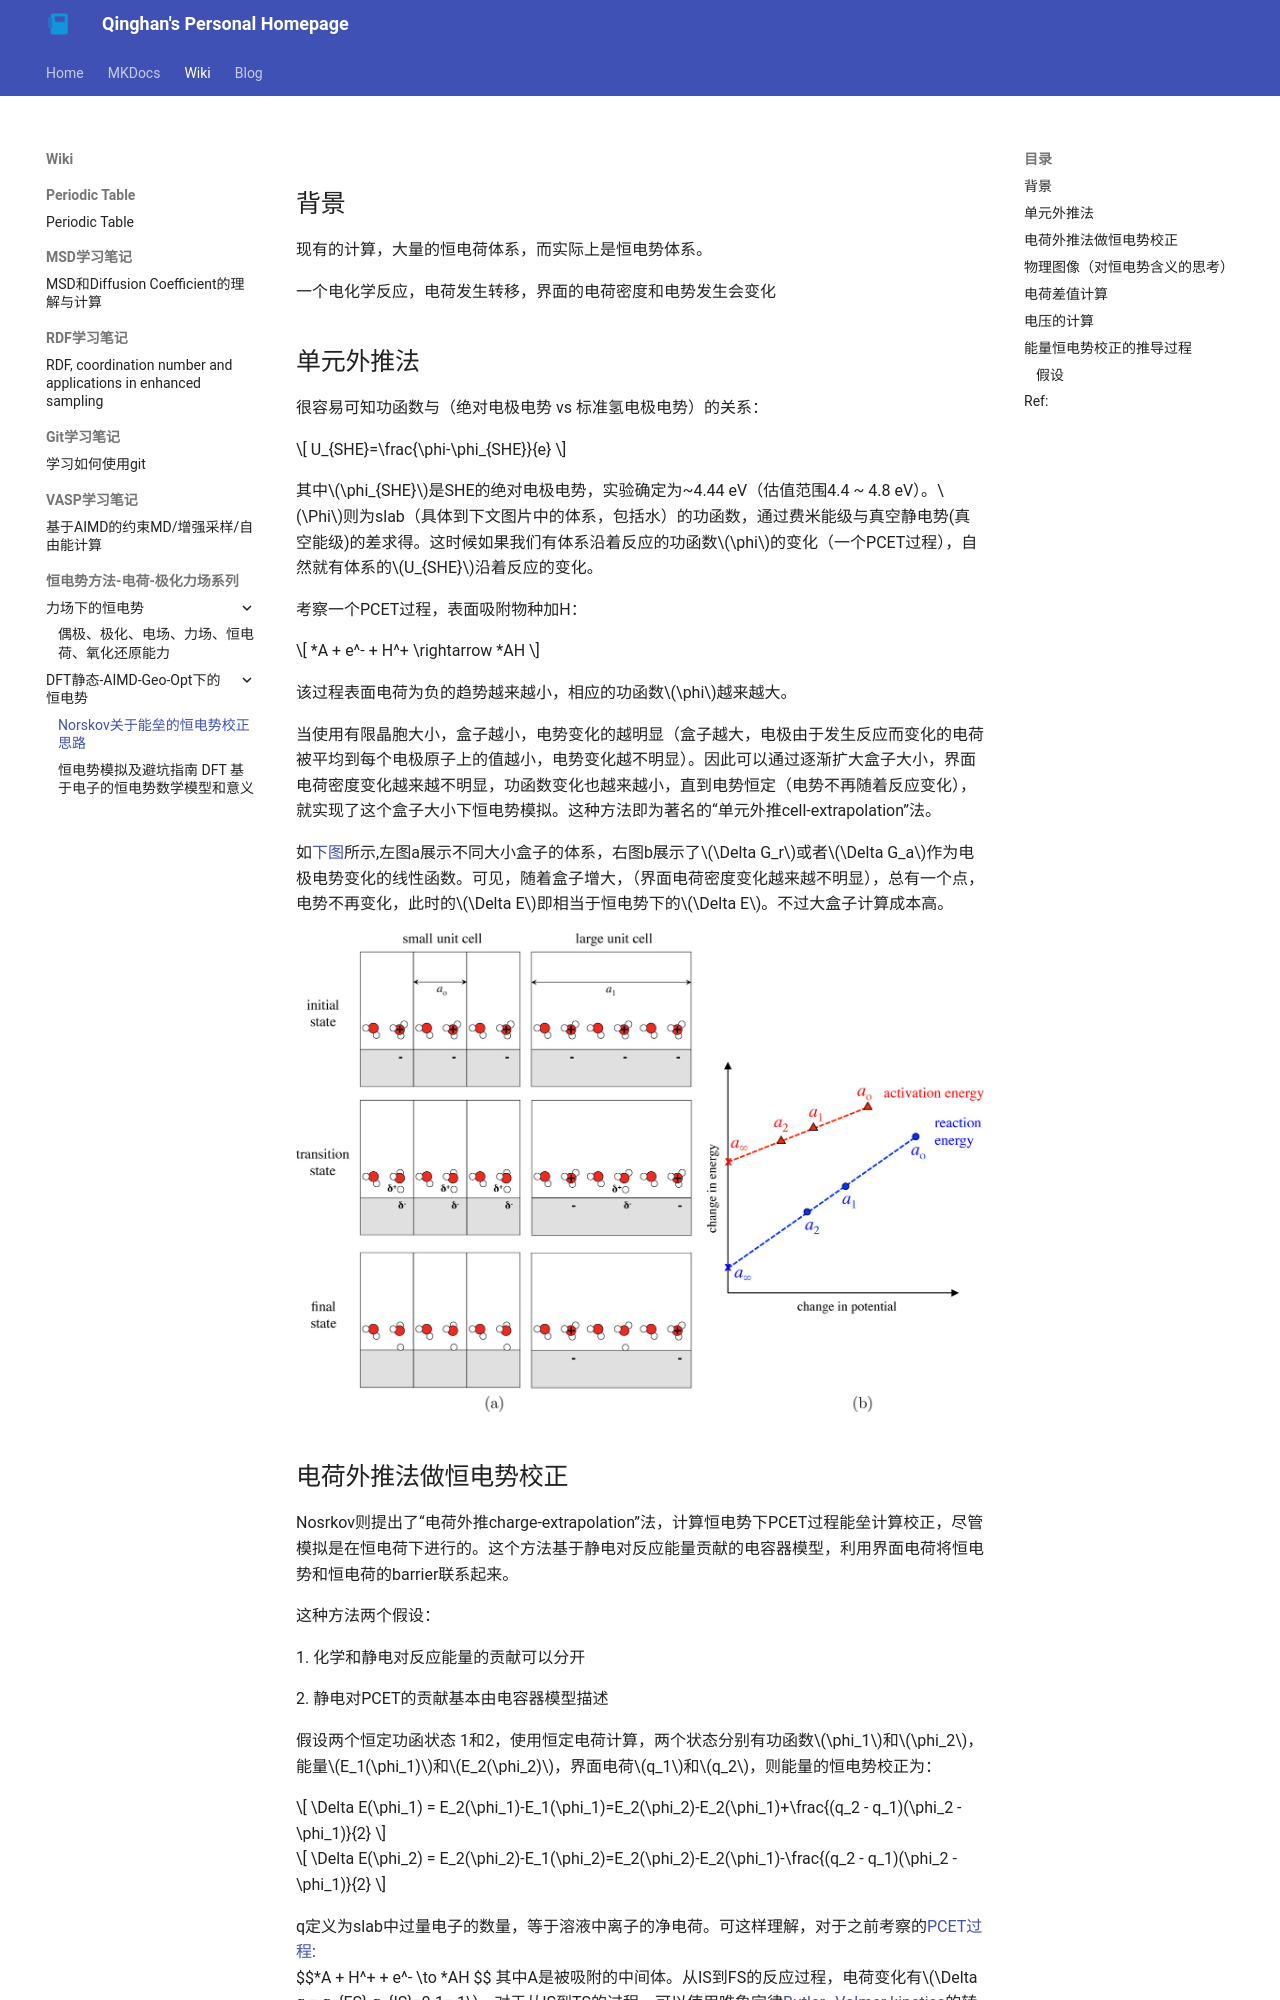

repository: Ternity/Ternity.github.io · page: wiki/恒电势方法-电荷-极化力场系列/DFT静态-AIMD-Geo-Opt下的恒电势/Norskov关于能垒的恒电势校正思路/index.html · generator: mkdocs

## 背景

现有的计算，大量的恒电荷体系，而实际上是恒电势体系。

一个电化学反应，电荷发生转移，界面的电荷密度和电势发生会变化

## 单元外推法

很容易可知功函数与（绝对电极电势 vs 标准氢电极电势）的关系：

$$ U_{SHE}=\frac{\phi-\phi_{SHE}}{e}  $$

其中$\phi_{SHE}$是SHE的绝对电极电势，实验确定为~4.44 eV（估值范围4.4 ~ 4.8 eV）。$\Phi$则为slab（具体到下文图片中的体系，包括水）的功函数，通过费米能级与真空静电势(真空能级)的差求得。这时候如果我们有体系沿着反应的功函数$\phi$的变化（一个PCET过程），自然就有体系的$U_{SHE}$沿着反应的变化。

考察一个PCET过程<a id ='PCET'></a>，表面吸附物种加H：

$$ *A + e^- + H^+ \rightarrow *AH  $$

该过程表面电荷为负的趋势越来越小，相应的功函数$\phi$越来越大。

当使用有限晶胞大小，盒子越小，电势变化的越明显（盒子越大，电极由于发生反应而变化的电荷被平均到每个电极原子上的值越小，电势变化越不明显）。因此可以通过逐渐扩大盒子大小，界面电荷密度变化越来越不明显，功函数变化也越来越小，直到电势恒定（电势不再随着反应变化），就实现了这个盒子大小下恒电势模拟。这种方法即为著名的“单元外推cell-extrapolation”法。

如[下图](https://pubs.acs.org/cms/10.1021/acs.jpclett.5b01043/asset/images/medium/jz-2015-01043w_0003.gif)所示,左图a展示不同大小盒子的体系，右图b展示了$\Delta G_r$或者$\Delta G_a$作为电极电势变化的线性函数。可见，随着盒子增大，（界面电荷密度变化越来越不明显），总有一个点，电势不再变化，此时的$\Delta E$即相当于恒电势下的$\Delta E$。不过大盒子计算成本高。

![](image_1.eecabcaa.jpg)



## 电荷外推法做恒电势校正

Nosrkov则提出了“电荷外推charge\-extrapolation”法，计算恒电势下PCET过程能垒计算校正，尽管模拟是在恒电荷下进行的。这个方法基于静电对反应能量贡献的电容器模型，利用界面电荷将恒电势和恒电荷的barrier联系起来。

这种方法两个假设：

1\. 化学和静电对反应能量的贡献可以分开

2\. 静电对PCET的贡献基本由电容器模型描述



假设两个恒定功函状态 1和2，使用恒定电荷计算，两个状态分别有功函数$\phi_1$和$\phi_2$，能量$E_1(\phi_1)$和$E_2(\phi_2)$，界面电荷$q_1$和$q_2$，则能量的恒电势校正为：

$$ \Delta E(\phi_1) = E_2(\phi_1)-E_1(\phi_1)=E_2(\phi_2)-E_2(\phi_1)+\frac{(q_2 - q_1)(\phi_2 - \phi_1)}{2}  $$

$$ \Delta E(\phi_2) = E_2(\phi_2)-E_1(\phi_2)=E_2(\phi_2)-E_2(\phi_1)-\frac{(q_2 - q_1)(\phi_2 - \phi_1)}{2}  $$

q定义为slab中过量电子的数量，等于溶液中离子的净电荷。可这样理解，对于之前考察的[PCET过程](#PCET):<br>
$$*A + H^+ + e^- \to *AH $$
其中A是被吸附的中间体。从IS到FS的反应过程，电荷变化有$\Delta q = q_{FS}-q_{IS}=0-1=-1$。对于从IS到TS的过程，可以使用唯象定律[Butler–Volmer kinetics](https://pubs.rsc.org/en/content/articlelanding/1924/tf/tf9241900729)的转移系数$\beta$确定电荷转移量，假设TS有：

$$[*A \dots H]^{+(1-\beta)}+(1-\beta)e^-$$

即发生了$\beta$量级别的电荷转移，电荷差$\Delta q= q_{TS}-q_{IS} = (1-\beta)-1 = -\beta$

继续恒电势校正的推导，上面两式下减上得：

$$\Delta E(\phi_2) - \Delta E(\phi_1) = -\Delta q(\phi_2 -\phi_1)$$

将$\phi_1$换为参考值$\phi_{ref}$，比如SHE，$\phi_2$为自变量，有：

$$\Delta E(\phi) -\Delta E(\phi_{ref}) = -\Delta q(\phi - \phi_{ref})$$

进而得到：

$$ \frac{d\Delta E}{d \phi} = -\Delta q  $$
